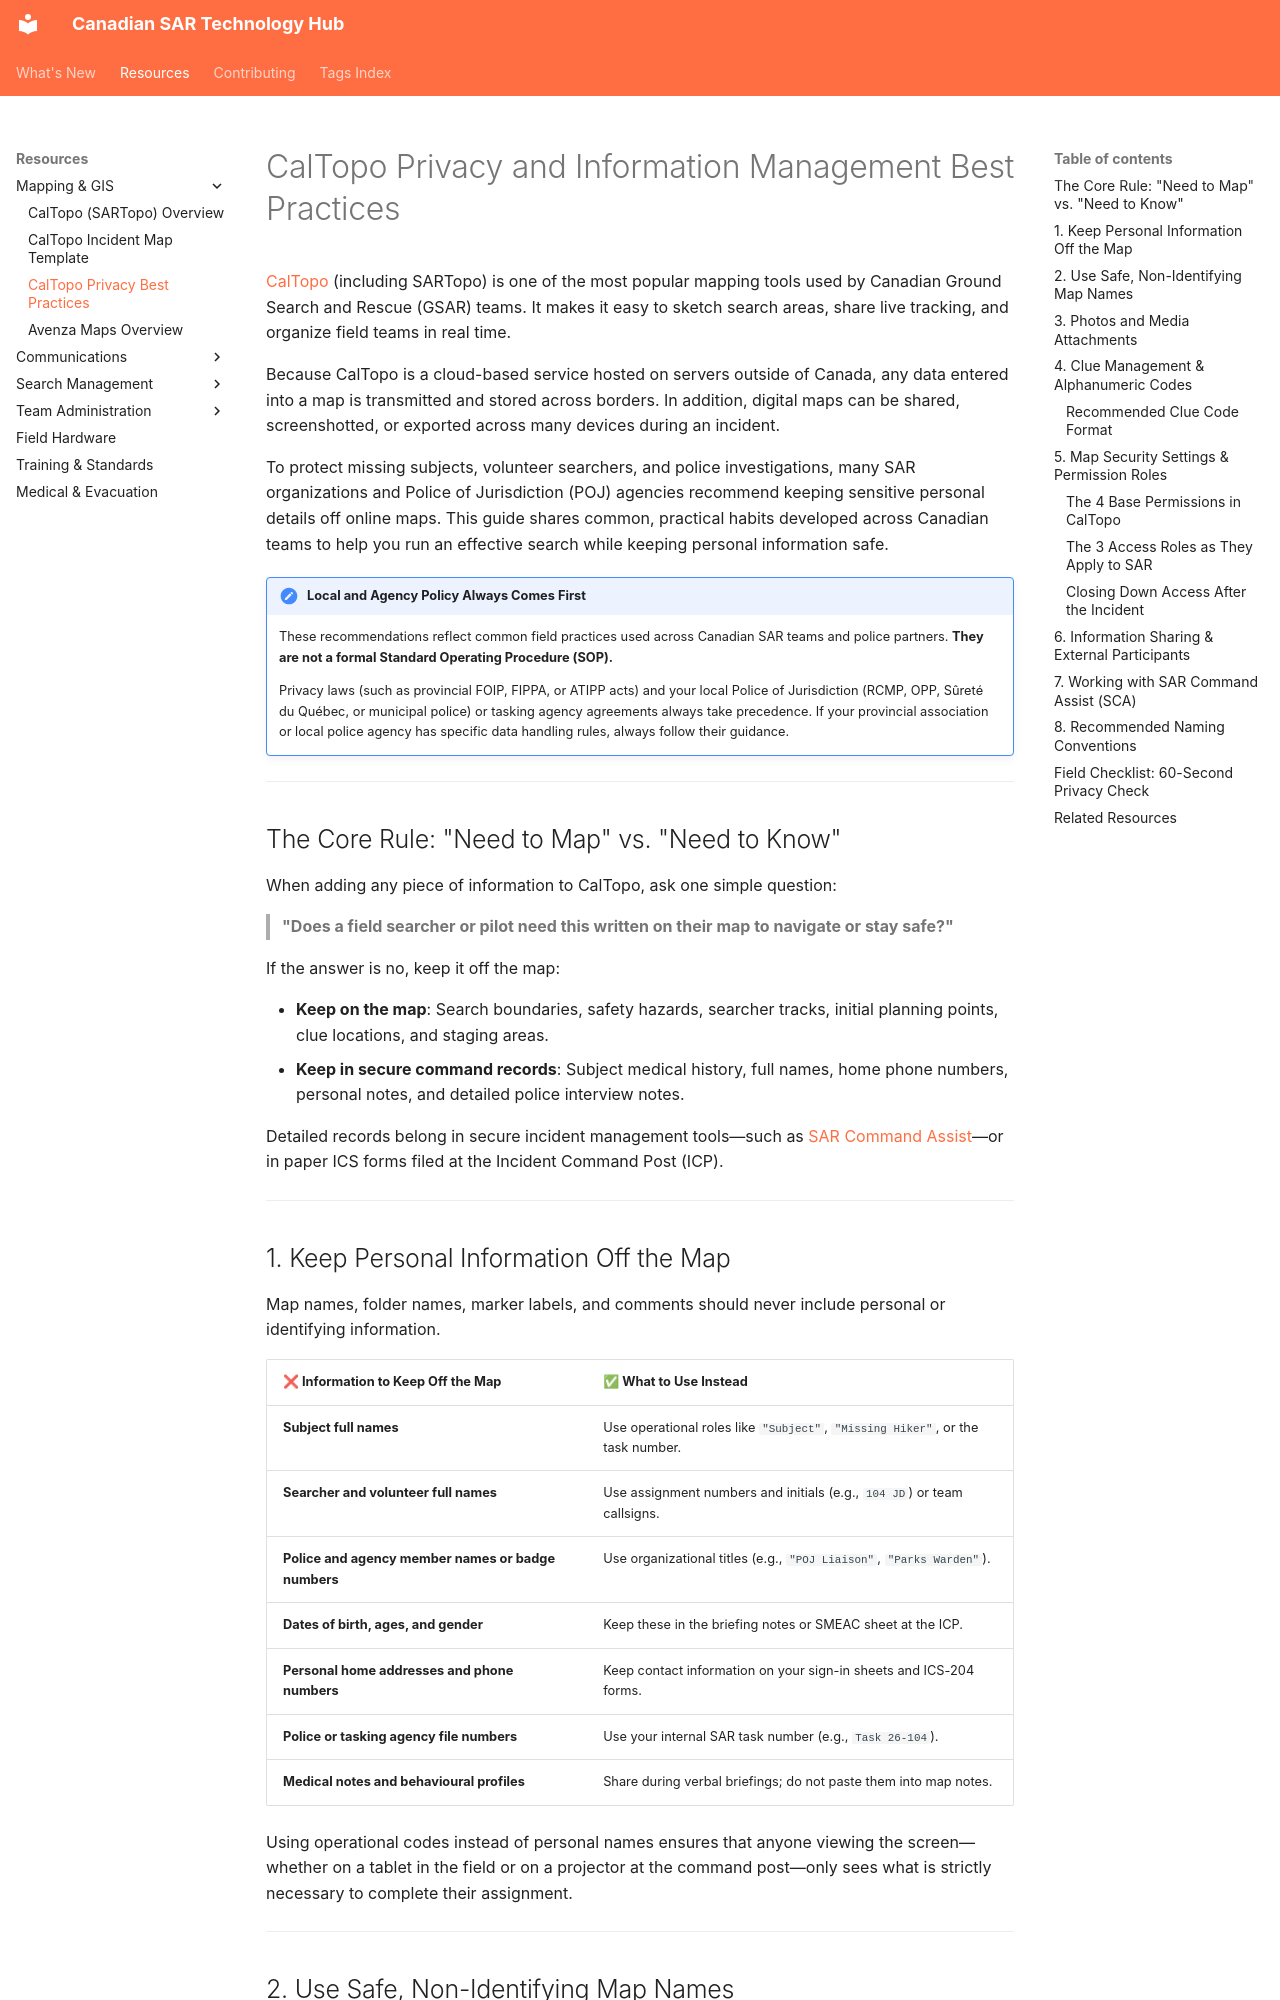

repository: Bradley-Parker/Canadian-SAR-Technology-Hub · page: resources/mapping-gis/caltopo-privacy-best-practices/index.html · generator: mkdocs

---
title: "CalTopo Privacy and Information Management Best Practices"
description: "Field-tested best practices for protecting personal privacy, managing clues, and securing maps when using CalTopo on SAR operations in Canada."
category: "Mapping & GIS"
jurisdiction:
  - "National"
tags:
  - "mapping"
  - "caltopo"
  - "search-manager"
  - "guide"
  - "privacy"
maintainer: "Canadian SAR Tech Hub Community"
date_updated: 2026-10-24
---

# CalTopo Privacy and Information Management Best Practices

[CalTopo](caltopo.md) (including SARTopo) is one of the most popular mapping tools used by Canadian Ground Search and Rescue (GSAR) teams. It makes it easy to sketch search areas, share live tracking, and organize field teams in real time.

Because CalTopo is a cloud-based service hosted on servers outside of Canada, any data entered into a map is transmitted and stored across borders. In addition, digital maps can be shared, screenshotted, or exported across many devices during an incident.

To protect missing subjects, volunteer searchers, and police investigations, many SAR organizations and Police of Jurisdiction (POJ) agencies recommend keeping sensitive personal details off online maps. This guide shares common, practical habits developed across Canadian teams to help you run an effective search while keeping personal information safe.

!!! important "Local and Agency Policy Always Comes First"
    These recommendations reflect common field practices used across Canadian SAR teams and police partners. **They are not a formal Standard Operating Procedure (SOP).** 

    Privacy laws (such as provincial FOIP, FIPPA, or ATIPP acts) and your local Police of Jurisdiction (RCMP, OPP, Sûreté du Québec, or municipal police) or tasking agency agreements always take precedence. If your provincial association or local police agency has specific data handling rules, always follow their guidance.

---

## The Core Rule: "Need to Map" vs. "Need to Know"

When adding any piece of information to CalTopo, ask one simple question:

> **"Does a field searcher or pilot need this written on their map to navigate or stay safe?"**

If the answer is no, keep it off the map:

- **Keep on the map**: Search boundaries, safety hazards, searcher tracks, initial planning points, clue locations, and staging areas.
- **Keep in secure command records**: Subject medical history, full names, home phone numbers, personal notes, and detailed police interview notes. 

Detailed records belong in secure incident management tools—such as [SAR Command Assist](../search-management/sar-command-assist.md)—or in paper ICS forms filed at the Incident Command Post (ICP).

---
